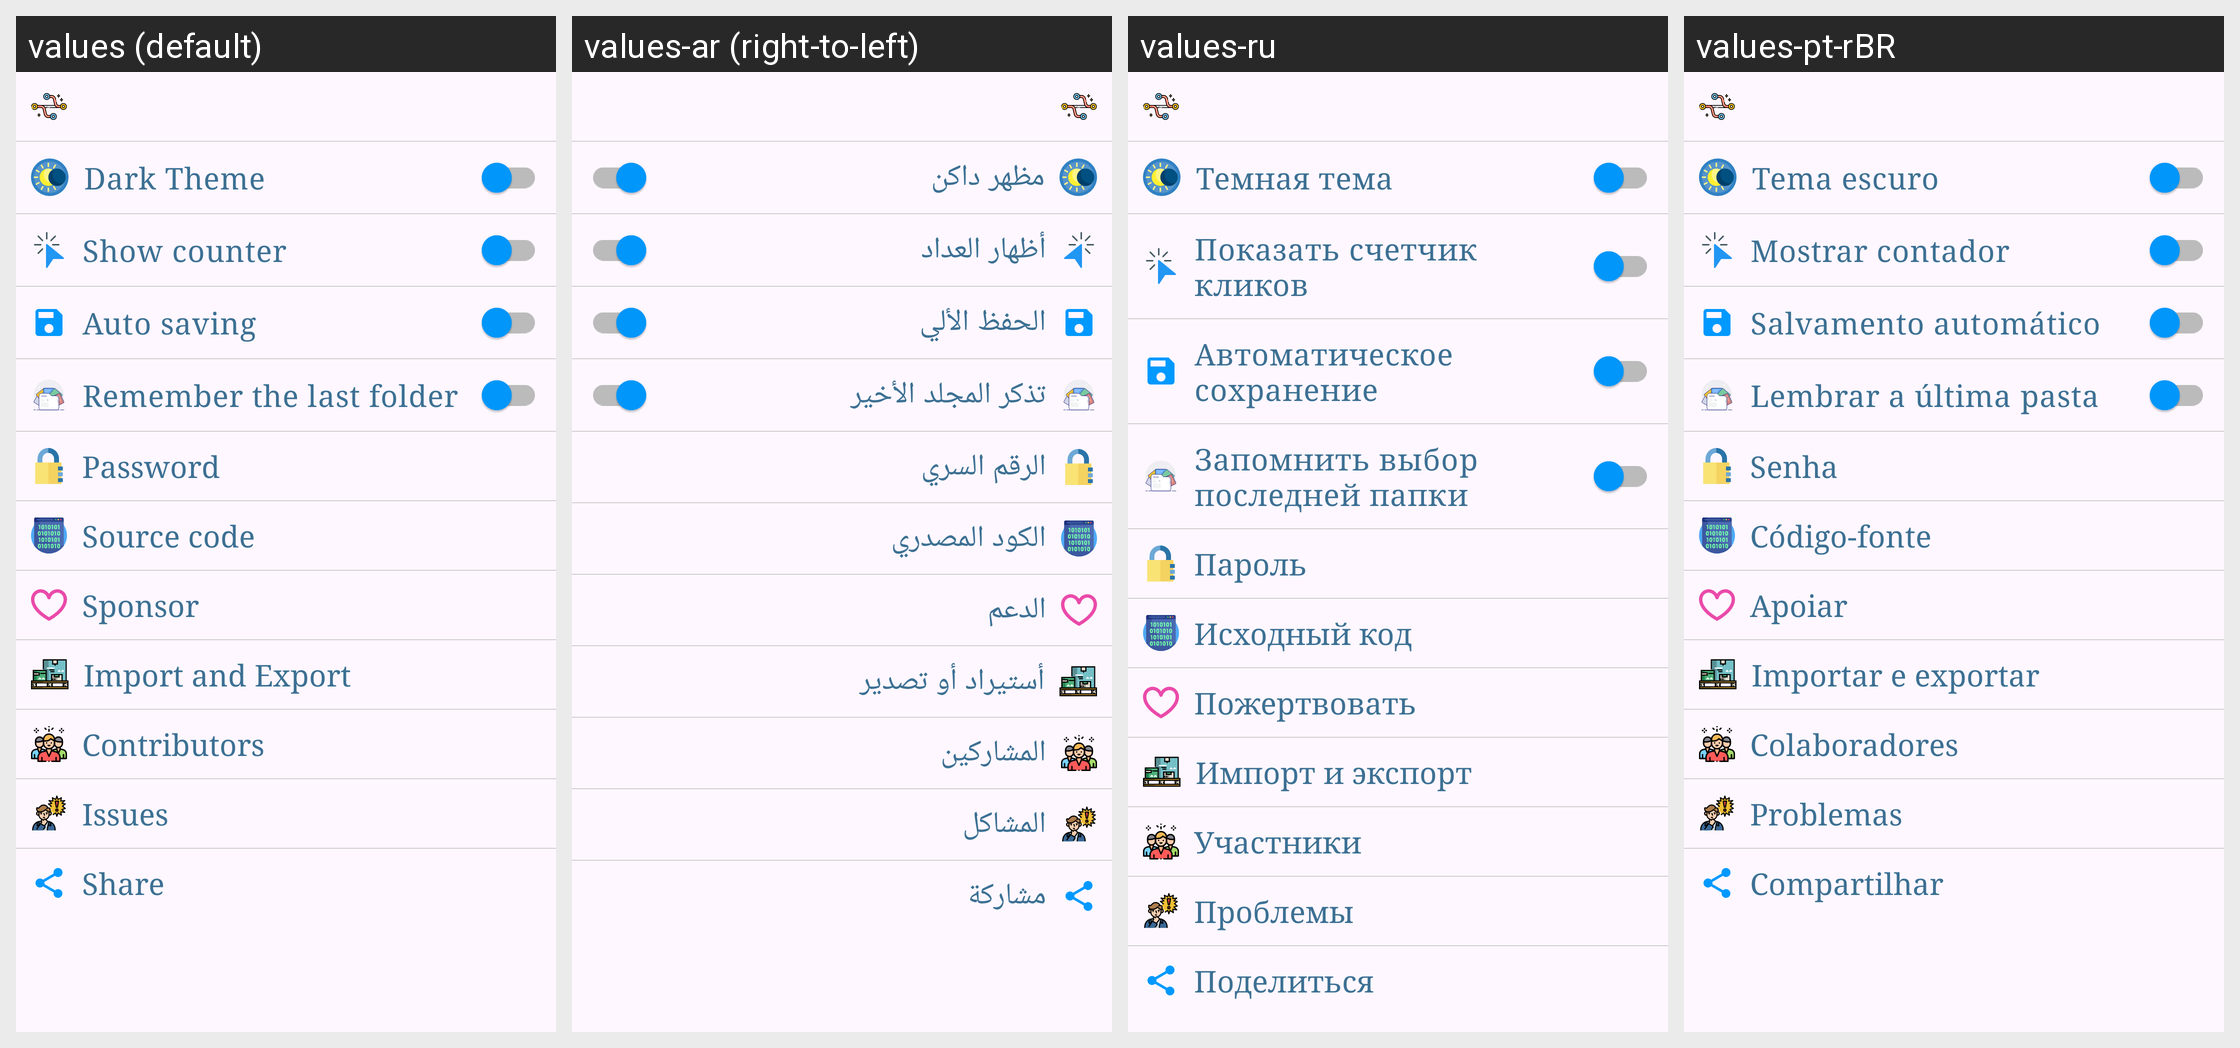

Strings drawn on this Android screen and how each of the app's shown locales translates them:
Android screen res/layout/fragment_setting.xml rendered under 4 locales, left to right: values (default), values-ar (right-to-left), values-ru, values-pt-rBR. Device: Nexus 5 (rendered at 1080×1920; each locale shown at half size, 540×960, under a caption strip naming it); theme Theme.LinkHub.
Other locales in the repository, not shown: values-de, values-vi, values-vn, values-zh-rCN.
Strings drawn on this screen, with the default value and each locale's value (text and hints the layout hard-codes, and strings that could not be matched under every locale, appear in the picture but are not listed):

dark_theme
  values: Dark Theme
  values-ar: مظهر داكن
  values-ru: Темная тема
  values-pt-rBR: Tema escuro

show_counter
  values: Show counter
  values-ar: أظهار العداد
  values-ru: Показать счетчик кликов
  values-pt-rBR: Mostrar contador

auto_saving
  values: Auto saving
  values-ar: الحفظ الألي
  values-ru: Автоматическое сохранение
  values-pt-rBR: Salvamento automático

default_folder
  values: Remember the last folder
  values-ar: تذكر المجلد الأخير
  values-ru: Запомнить выбор последней папки
  values-pt-rBR: Lembrar a última pasta

password
  values: Password
  values-ar: الرقم السري
  values-ru: Пароль
  values-pt-rBR: Senha

source_code
  values: Source code
  values-ar: الكود المصدري
  values-ru: Исходный код
  values-pt-rBR: Código-fonte

sponsor
  values: Sponsor
  values-ar: الدعم
  values-ru: Пожертвовать
  values-pt-rBR: Apoiar

import_export
  values: Import and Export
  values-ar: أستيراد أو تصدير
  values-ru: Импорт и экспорт
  values-pt-rBR: Importar e exportar

contributors
  values: Contributors
  values-ar: المشاركين
  values-ru: Участники
  values-pt-rBR: Colaboradores

issues
  values: Issues
  values-ar: المشاكل
  values-ru: Проблемы
  values-pt-rBR: Problemas

share
  values: Share
  values-ar: مشاركة
  values-ru: Поделиться
  values-pt-rBR: Compartilhar
